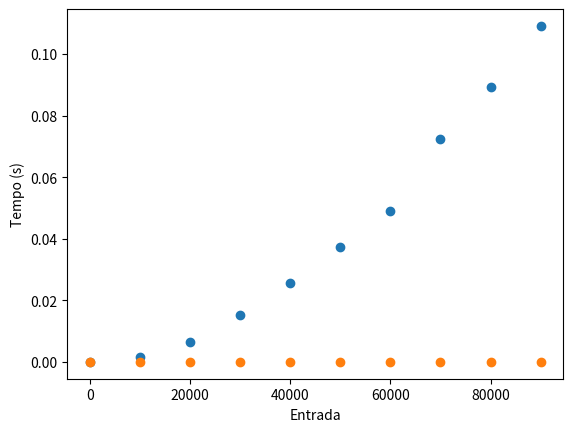

Python code for this plot:
#####################################################################################################################################
# [redacted]
# Disciplina: Algoritmos e Estruturas de Dados                                                                                      #
# [redacted]
# Periodo: 2019/1                                                                                                                   #
#####################################################################################################################################


import time
import matplotlib.pyplot

## Questao 1 ##

def contar_chamadas(posicao_serie):
    quantidade_chamadas = 0;
    quantidade_chamadas_atual = 0;
    quantidade_chamadas_anterior = 0;
    if (posicao_serie < 2):
        return 0;
    while(posicao_serie > 1):
        quantidade_chamadas = quantidade_chamadas_anterior + quantidade_chamadas_atual + 2;
        quantidade_chamadas_anterior = quantidade_chamadas_atual;
        quantidade_chamadas_atual = quantidade_chamadas;
        posicao_serie = posicao_serie - 1;

    return quantidade_chamadas;

## Questao 2 ##

def fatorar_fatoriais(entrada):
    fatoriais = 0;
    entrada = int(entrada)
    contador = 2;
    atual = 2;
    anterior = 1;
    var =entrada;
    while (entrada):
        if (entrada >= atual):
            anterior = atual;
            contador+=1;
            atual*=contador;
        else:
            fatoriais+=1;
            entrada-=anterior;
            contador = 2;
            atual = 2;
            anterior = 1;
    return fatoriais;


## Questao 3 ##

def contar_diamantes(entrada):
    atual = 0
    contador_total = 0
    contador_esquerda = 0
    while (atual < len(entrada)):
        if (entrada[atual] == "<"):
            contador_esquerda+=1
            
        if (entrada[atual] == ">" and contador_esquerda):
            contador_total+=1
            contador_esquerda-=1
        atual+=1
    return contador_total    


def obter_funcao_tempo(numero_questao=1, inicial=0, quantidade_testes=100000):
    resultado_i =[]
    resultado_t =[]
    if (numero_questao == 1):
        for i in range(0,quantidade_testes,10000):
            t1 = time.time()
            x = contar_chamadas(i)
            t = time.time()-t1
            resultado_i+= [i]
            resultado_t+= [t]
        matplotlib.pyplot.plot(resultado_i,resultado_t,'o')
        matplotlib.pyplot.ylabel('Tempo (s)')
        matplotlib.pyplot.xlabel('Entrada')
        matplotlib.pyplot.show()
        

    if (numero_questao == 2):
        for i in range(inicial,quantidade_testes,10000):
            t1 = time.time()
            x = fatorar_fatoriais(i)
            t = time.time()-t1
            resultado_i+= [i]
            resultado_t+= [t]
        matplotlib.pyplot.ylabel('Tempo (s)')
        matplotlib.pyplot.xlabel('Entrada')
        matplotlib.pyplot.plot(resultado_i,resultado_t, 'o')
        matplotlib.pyplot.show()



if __name__ == "__main__":
    obter_funcao_tempo()
    obter_funcao_tempo(2)
